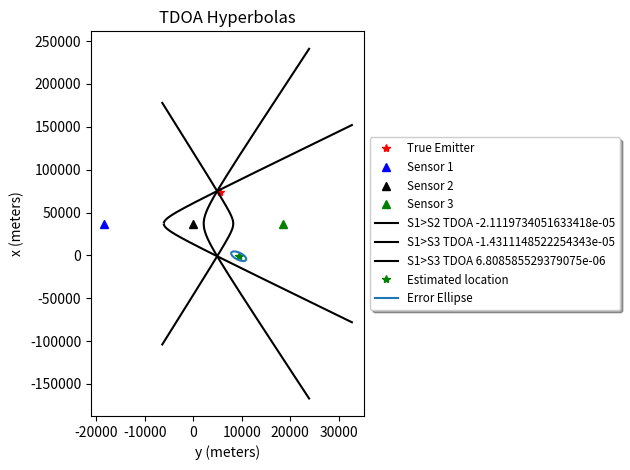

Write Python code to recreate this figure.
import numpy as np
import random as rand
import matplotlib.pyplot as plt
from matplotlib.patches import Polygon
import sys

# constant variables
c = 299792458   # speed of RF wave through vacuum (close enough)
nm = 1852       # 1 nautical mile = 1852 meters

# set up plotting
plt.ion()
plt.xlabel('y (meters)')
plt.ylabel('x (meters)')
plt.title("TDOA Hyperbolas")


def get_tdoa_hyperbola(A, tA, B, tB, length):

    TDOA = tB - tA
    print("TDOA: "+str(TDOA))
    print("Range difference: "+str(c*TDOA))

    # Initial guess at emitter location and time
    # we don't know what point the emitter is at (x,y), and we don't have range measurements to the emitter (dAE or dBE)
    # we do know that 1 of the possible positions of E lies on the line between A and B, specifically at the point where the wave could reach point A prior to point B with a time difference given by the TDOA measurement
    # therefore *1* solution of dAE is: 
    dAB = np.sqrt(np.power(B[0]-A[0],2)+np.power(B[1]-A[1],2))
    dAE = (dAB - c*(TDOA))/2
    print("Initial Guess dAE: "+str(dAE))

    # from this distance dAE, and the given points A, B and distance dAB, we can calculate *1* possible emitter point E
    E = A + dAE*(B-A)/dAB 
    print("Initial Guess E(x,y): "+str(E[0])+","+str(E[1]))

    # now we can find the time that the emitter transmitted, if it was at this point E, such that the TDOA is correct
    # this is only *1* of the (technically infinite) solutions
    # using a definition of the distance dAE = c(tA - tE):
    tE_guess = tA - dAE/c
    print("Initial Guess tE: "+str(tE_guess))

    # Batch processor
    # explanation for math steps given in the iterative version of this below (same math just w/o matrices)
    resolution = 100*length      # determines how many points along the line to use, 10x seems to be reasonable
    tE = np.vstack(np.linspace(tE_guess, (tE_guess*length), resolution))
    dAE = c*(tA-tE)
    dBE = c*(tB-tE)
    dAC = ((dAE*dAE) - (dBE*dBE) + (dAB*dAB))/(2*dAB)   
    dCE = np.sqrt((dAE*dAE) - (dAC*dAC))
    C = A + dAC*(B-A)/dAB

    # Ep(x,y) possible emitter location positive side
    Exp = np.vstack(C[:,0]) - dCE*(B[1]-A[1])/dAB
    Eyp = np.vstack(C[:,1]) + dCE*(B[0]-A[0])/dAB
    # En(x,y) possible emitter location negative side
    Exn = np.vstack(C[:,0]) + dCE*(B[1]-A[1])/dAB
    Eyn = np.vstack(C[:,1]) - dCE*(B[0]-A[0])/dAB

    E = np.hstack([np.vstack([np.flip(Exp), Exn]), np.vstack([np.flip(Eyp), Eyn])])
    print(E)
    print("")
    return TDOA,E



if __name__ == "__main__":

    # Known sensor locations
    s1 = np.array([-10*nm, 20*nm])
    s2 = np.array([0, 20*nm])
    s3 = np.array([10*nm, 20*nm])

    # target emitter (truth)
    e1 = np.array([3*nm, 40*nm])

    # calculate times of arrival (TOA) at the sensors and add error
    d1e = np.sqrt(np.power(s1[0]-e1[0],2)+np.power(s1[1]-e1[1],2))
    d2e = np.sqrt(np.power(s2[0]-e1[0],2)+np.power(s2[1]-e1[1],2))
    d3e = np.sqrt(np.power(s3[0]-e1[0],2)+np.power(s3[1]-e1[1],2))
    # TODO what is a realistic error prob distribution? Using the following
    # NOTE assume all sensors have same variance for timing error (1 us), not necessarily same actual error value
    sigma_time = 0.000001
    t1 = 0              # TOA at sensor 1 is our reference point
    te = t1 - d1e/c     # emission time will be negative since we're using TOA at sensor 1 for the zero reference point
    t2 = te + d2e/c + rand.normalvariate(mu=0.0, sigma=sigma_time)
    t3 = te + d3e/c + rand.normalvariate(mu=0.0, sigma=sigma_time)
    t1 = te + d1e/c + rand.normalvariate(mu=0.0, sigma=sigma_time)    # realistic t1 has to include error, but couldn't add it to the other terms above

    length = 10  # how long the line should be, in terms of the # of tE's lengths..... hard to quantify but 10 gives a good picture for 2 points, would need to calculate this based on the overall scenario map limits
    tdoa21,hyperbola21 = get_tdoa_hyperbola(s1, t1, s2, t2, length)
    tdoa31,hyperbola31 = get_tdoa_hyperbola(s1, t1, s3, t3, length)
    tdoa32,hyperbola32 = get_tdoa_hyperbola(s2, t2, s3, t3, length)

    # plot stuff
    plt.plot(e1[0], e1[1], '*r', label='True Emitter')
    plt.plot(s1[0], s1[1], '^b', label='Sensor 1')
    plt.plot(s2[0], s2[1], '^k', label='Sensor 2')
    plt.plot(s3[0], s3[1], '^g', label='Sensor 3')
    plt.plot(hyperbola21[:,0], hyperbola21[:,1], '-k', label='S1>S2 TDOA {}'.format(tdoa21))
    plt.plot(hyperbola31[:,0], hyperbola31[:,1], '-k', label='S1>S3 TDOA {}'.format(tdoa31))
    plt.plot(hyperbola32[:,0], hyperbola32[:,1], '-k', label='S1>S3 TDOA {}'.format(tdoa32))
    plt.legend(bbox_to_anchor=(1, 0.5), loc='center left', shadow=True, fontsize='small')
    plt.tight_layout()
    plt.draw()


    input("Press Enter to continue...")


    #### Geolocation ####
    print("\n##############################")
    print("Geolocation")
    print("##############################\n")

    # TDOA measurements, in terms of "range differences"
    # r1 - r2 = c*(ta1-ta2)
    # r1 - r3 = c*(ta1-ta3)
    # z = np.array([(c*np.abs(tdoa21)),(c*np.abs(tdoa31))])
    # z = np.array([7298.46419703, 5368.64643455])
    z = np.array([8000, -50])
    # z = np.array([(c*tdoa21),(c*tdoa31)])
    # z = np.array([13000,-5600])

    # TDOA measurement error (std deviation), in terms of distance (m/s * s) = m
    sigma_dist = c*sigma_time
    R = (sigma_dist*sigma_dist)*np.identity(2)

    xhat = np.array([0,0])          # initial guess at location of target, in real life would need to be smarter about it
    a1 = s1 
    a2 = s2
    a3 = s3
    print("sigma: "+str(sigma_dist))
    print("z: "+str(z))
    print("a1:"+str(a1))
    print("a2:"+str(a2))
    print("a3:"+str(a3))
    print("\n")

    count = 1
    maxcount = 10
    error = [100,100]
    maxerror = .1
    while (count < maxcount and (error[0]+error[1]/2) > maxerror):

        h = np.array([np.power(np.transpose(xhat-a1).dot(xhat-a1),0.5) - np.power(np.transpose(xhat-a2).dot(xhat-a2),0.5), np.power(np.transpose(xhat-a3).dot(xhat-a3),0.5) - np.power(np.transpose(xhat-a2).dot(xhat-a2),0.5)])

        H = np.array([(1/np.power(np.transpose(xhat-a1).dot(xhat-a1),0.5))*np.transpose(xhat-a1) - (1/np.power(np.transpose(xhat-a2).dot(xhat-a2),0.5))*np.transpose(xhat-a2), (1/np.power(np.transpose(xhat-a3).dot(xhat-a3),0.5))*np.transpose(xhat-a3) - (1/np.power(np.transpose(xhat-a2).dot(xhat-a2),0.5))*np.transpose(xhat-a2)])

        P = np.linalg.inv(np.transpose(H).dot(np.linalg.inv(R)).dot(H))

        xhatnew = xhat + P.dot(np.transpose(H)).dot(np.linalg.inv(R)).dot(z-h)
        error = abs(xhatnew - xhat)
        xhat = xhatnew
    
        print("count = ",count) 
        print("Covariance = ",P)
        print("xhat = ",xhat)
        print("error = ",error)
        print("")
        count = count+1

    # Create and scale ellipse
    w,v = np.linalg.eig(P)
    print("Eigenvalues = ",w)
    k = 5.9915; # 95% EEP
    semimajor = np.sqrt(k*max(w))
    semiminor = np.sqrt(k*min(w))
    theta = np.linspace(0,2*np.pi)
    ellipse = np.transpose(np.vstack([semimajor*np.cos(theta), semiminor*np.sin(theta)]))

    # Rotate ellipse
    eigenvector = v[:,1]
    print("Eigenvector = ",eigenvector)
    angle = np.arctan2(eigenvector[1], eigenvector[0])
    if(angle < 0):
        angle = angle + 2*np.pi
    R = np.vstack([[np.cos(angle),np.sin(angle)],[-np.sin(angle),np.cos(angle)]])
    ellipse = ellipse.dot(R)

    # Shift ellipse and plot 
    plt.plot(xhat[0], xhat[1], '*g', label='Estimated location')
    plt.plot((ellipse[:,0]+xhat[0]),(ellipse[:,1]+xhat[1]),'-', label='Error Ellipse')
    plt.legend(bbox_to_anchor=(1, 0.5), loc='center left', shadow=True, fontsize='small')
    plt.tight_layout()
    plt.draw()

    input("Press Enter to continue...")



    #### Iterative TDOA hyperbola calc ####
    # comment out to see the iterative version overlayed (only for 1 hyperbola)
    sys.exit()

    A = s1
    B = s2
    tA = t1
    tB = t2

    # # TEST ONLY - make up a tB and tA for the scenario - in real life these would be input measurements from a prior stage in the receivers
    # # this won't work for more than 2 points
    # # set tA = 0 as the reference point
    # # set tB such that tA < tB < dAB/c+tA  (physical constraint)
    # # SHIFT = variable you use in this script to shift how close the emitter will be to point A or B, affects the hyperbola (also called isochrone). A value of 0 would result in a perfect line, perpendicular to the line between A and B. A value of -1 or 1 will put the emitter on top of either point A or B respectively (no line no hyperbola). So this value should be -1 < SHIFT < 1. 
    # dAB = np.sqrt(np.power(B[0]-A[0],2)+np.power(B[1]-A[1],2))
    # SHIFT = 0.75
    # tA = 0
    # tB = (dAB/c+tA)*SHIFT

    TDOA = tB - tA
    print("TDOA: "+str(TDOA))
    print("Range difference: "+str(c*TDOA))

    dAB = np.sqrt(np.power(B[0]-A[0],2)+np.power(B[1]-A[1],2))
    dAE = (dAB - c*(TDOA))/2
    print("Initial Guess dAE: "+str(dAE))

    # from this distance dAE, and the given points A, B and distance dAB, we can calculate *1* possible emitter point E
    E = A + dAE*(B-A)/dAB 
    print("Initial Guess E(x,y): "+str(E[0])+","+str(E[1]))

    # now we can find the time that the emitter transmitted, if it was at this point E, such that the TDOA is correct
    # this is only *1* of the (technically infinite) solutions
    # using a definition of the distance dAE = c(tA - tE):
    tE_guess = tA - dAE/c
    print("Initial Guess tE: "+str(tE_guess))

    # This would be a interative way to estimate, instead of batched (matrix)
    # as you step through the iteration you can see the red estimated points sit on the same line as the batched process above. 
    for i in range(4):
        print("")
        print("Iteration: "+str(i))
        tE_guess = tE_guess + tE_guess
        dAE = c*(tA-tE_guess)
        dBE = c*(tB-tE_guess)
        print("tE_guess: "+str(tE_guess))
        print("dAE: "+str(dAE))
        print("dBE: "+str(dBE))

        # This is for testing, in real world E is unknown and dAE/dBE are calculated by measuring tA and tB, and then estimating tE iteratively from the basic case (on the line A->B)
        # E = np.array([32,41])
        # plt.plot(E[0], E[1], '^k')
        # dAE = np.sqrt(np.power(E[0]-A[0],2)+np.power(E[1]-A[1],2))  
        # dBE = np.sqrt(np.power(E[0]-B[0],2)+np.power(E[1]-B[1],2))

        # plot real triangle between sensors and emitter
        # pts = np.array([A, B, E])
        # p = Polygon(pts, closed=False)
        # ax = plt.gca()
        # ax.add_patch(p)

        # # My attempt to solve using the assumption that Y axis = zero. This is a common math problem but not the generic case for all possible x,y coordinates. Doing it this way would require some kind of rotation from original x,y coordinates to a y=0 and then back.
        # # TODO rotate AB line to have y=0, can't just zero it without rotation first
        # xE = ((dAE*dAE) - (dBE*dBE) + (B[0]*B[0])) / (2*(B[0]-A[0]))
        # yE = np.sqrt((dBE*dBE) - np.power(xE-B[0],2)) + B[1]
        # # TODO rotate back to get 'real' xE,yE
        # print("xE: "+str(xE))
        # print("yE: "+str(yE))


        # cheating based on equations found online
        
        # Find distance from point A to an intermediate point (C) on line between points A and B that lies perpendicular to point E
        dAC = ((dAE*dAE) - (dBE*dBE) + (dAB*dAB))/(2*dAB)   
        
        # Find distance from intermediate point C to point E (creates right triangle, this variable typically called 'h' for height)
        dCE = np.sqrt((dAE*dAE) - (dAC*dAC))
        
        # Now find the coordinates for point C
        C = A + dAC*(B-A)/dAB  
        # print(C)
        # plt.plot(C[0], C[1], 'or')

        # Finally find the coordinates of the emitter for this tE - this is only *1* possible location! 
        # Oh and actually for each possible tE there's actually *2* symmetrical possible locations E
        # TODO tried to use matrices but .... needed the  values flipped and didn't work?
        # E = C + dCE*(np.flip(B)-np.flip(A))/dAB
        Exp = C[0] - dCE*(B[1]-A[1])/dAB
        Eyp = C[1] + dCE*(B[0]-A[0])/dAB
        Exn = C[0] + dCE*(B[1]-A[1])/dAB
        Eyn = C[1] - dCE*(B[0]-A[0])/dAB

        print("E(x,y) positive: "+str(Exp)+","+str(Eyp))
        print("E(x,y) negative: "+str(Exn)+","+str(Eyn))
        plt.plot(Exp, Eyp, '.r')
        plt.plot(Exn, Eyn, '.r')

        # ax.set_xlim(1,7)
        # ax.set_ylim(1,7)
        # axs.set_aspect('equal')

        plt.legend(bbox_to_anchor=(1, 0.5), loc='center left', shadow=True, fontsize='small')
        plt.tight_layout()
        plt.draw()
        input("Press Enter to continue...")